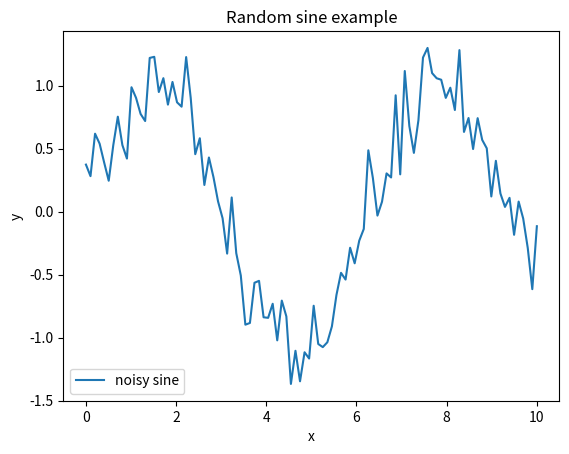

Write the Python code that produced this figure.
"""
Template Example
================

This is a minimal example showing how to contribute to the
Community Gallery. It just generates some random data and plots it.
"""

import numpy as np
import matplotlib.pyplot as plt

#%%
# Step 1. Generate random data
# -------------------------------
x = np.linspace(0, 10, 100)
y = np.sin(x) + 0.2 * np.random.randn(100)

#%%
# Step 2. Plot the results
# -------------------------------
plt.figure()
plt.plot(x, y, label="noisy sine")
plt.legend()
plt.title("Random sine example")
plt.xlabel("x")
plt.ylabel("y")
plt.show()
